Run: headless pygame with SDL's dummy video driver; simulated clock (each Clock.tick advances the game by its frame time, no real sleeping); random seed 0; keys injected as events and as key.get_pressed() state; no mouse input.
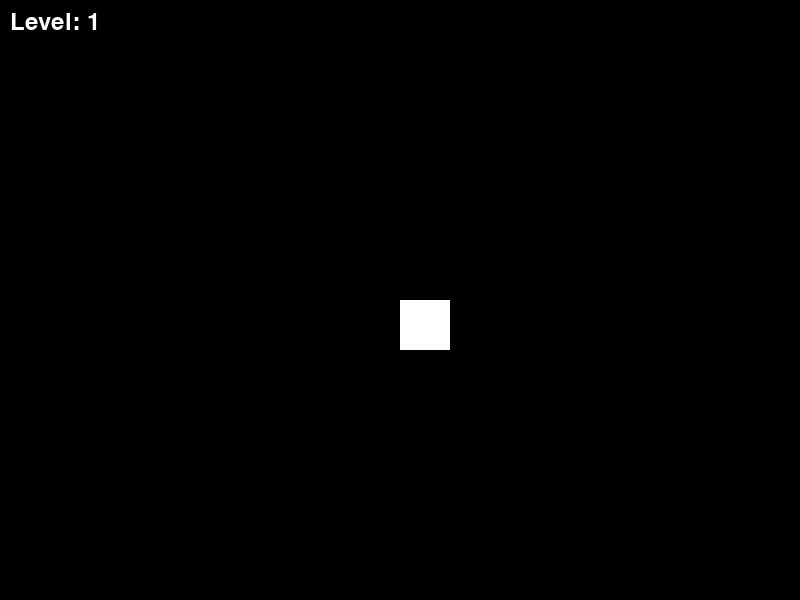
Frame 1 of 4 · flips 1–60 · no input
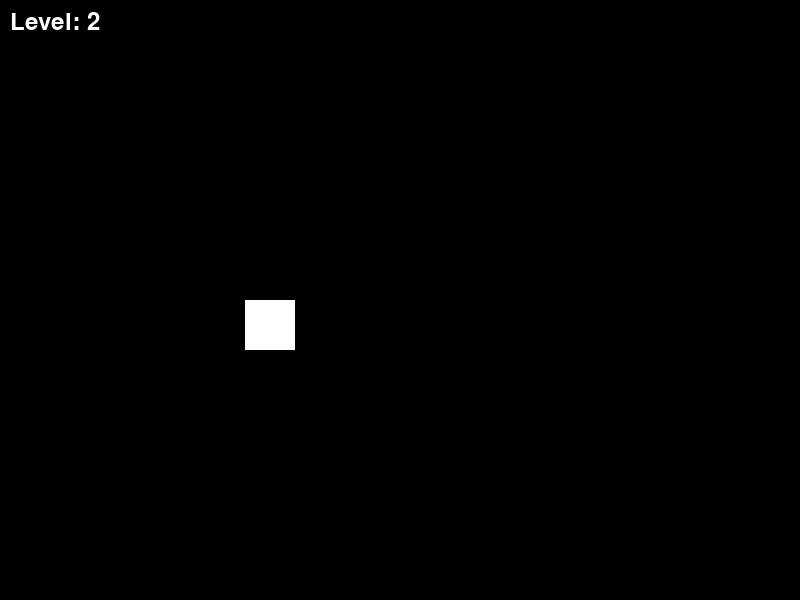
Frame 2 of 4 · flips 61–180 · tapped SPACE, RETURN · held RIGHT (→), D
Frame 3 of 4 · flips 181–300 · held DOWN (↓), S · screen unchanged from frame 2, image omitted
Frame 4 of 4 · flips 301–420 · held LEFT (←), A, UP (↑), W · screen same as frame 1, image omitted

The pygame program that drew these frames:

import pygame
import sys

# Initialize Pygame
pygame.init()

# Set up some constants
WIDTH, HEIGHT = 800, 600
PLAYER_SIZE = 50
PLAYER_SPEED = 5
SCROLL_SPEED = 2
LEVEL_WIDTH = WIDTH * 2  # Each level is twice the screen width

# Set up the display
screen = pygame.display.set_mode((WIDTH, HEIGHT))

# Set up the player
player = pygame.Rect(WIDTH / 2, HEIGHT / 2, PLAYER_SIZE, PLAYER_SIZE)

# Set up the background
background = pygame.Surface((LEVEL_WIDTH, HEIGHT))
background.fill((0, 0, 0))  # Fill the background with black
background_x = 0

# Set up the current level
current_level = 1

# Game loop
while True:
    for event in pygame.event.get():
        if event.type == pygame.QUIT:
            pygame.quit()
            sys.exit()

    # Get a list of all keys currently being pressed down
    keys = pygame.key.get_pressed()

    # Move the player
    if keys[pygame.K_LEFT]:
        player.x -= PLAYER_SPEED
    if keys[pygame.K_RIGHT]:
        player.x += PLAYER_SPEED

    # Ensure the player doesn't move off the screen
    if player.x < 0:
        # Check if the player has reached the left edge of the screen
        if current_level > 1:
            current_level -= 1
            background_x = -LEVEL_WIDTH + WIDTH
            player.x = WIDTH - PLAYER_SIZE  # Reset the player's position to the right edge
    elif player.x > WIDTH - PLAYER_SIZE:
        # Check if the player has reached the right edge of the screen
        current_level += 1
        background_x = 0
        player.x = 0  # Reset the player's position to the left edge

    # Scroll the background
    background_x -= SCROLL_SPEED
    if background_x < -LEVEL_WIDTH:
        background_x = 0

    # Adjust the background scroll position to keep the player visible
    if background_x > 0:
        background_x = 0
    elif background_x < -LEVEL_WIDTH + WIDTH:
        background_x = -LEVEL_WIDTH + WIDTH

    # Draw everything
    screen.blit(background, (background_x, 0))
    pygame.draw.rect(screen, (255, 255, 255), player)

    # Display the current level
    font = pygame.font.Font(None, 36)
    text = font.render(f"Level: {current_level}", True, (255, 255, 255))
    screen.blit(text, (10, 10))

    # Update the display
    pygame.display.flip()

    # Cap the frame rate
    pygame.time.delay(1000 // 60)
